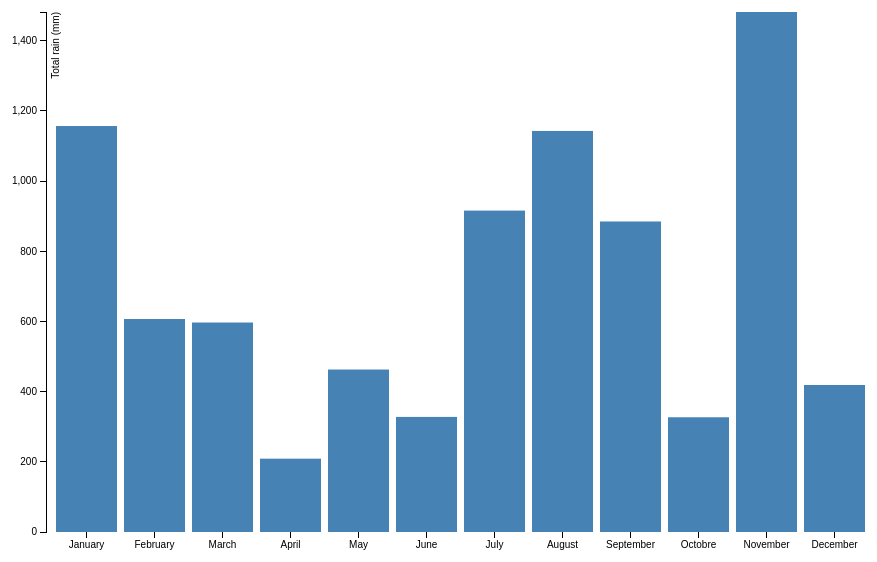
D3 v3 page, settled after 360 driven frames (6 s of simulated time); the page loaded 1 data file(s).


// ── barchart.js
// Sven Guijt, student nr. 10597751
// Data Processing, Minor Programmeren, UvA

// Create margins on each side and calculate appropriate width and height
var margin = {top: 30, right: 40, bottom: 40, left: 50},
    width = 920 - margin.left - margin.right,
    height = 590 - margin.top - margin.bottom;

// Set x scale for months
var x = d3.scale.ordinal()
    .rangeRoundBands([0, width], .1);

// Set y scale for rain data
var y = d3.scale.linear()
    .range([height, 0]);

// Create x axis
var xAxis = d3.svg.axis()
    .scale(x)
    .orient("bottom");

// Create y axis
var yAxis = d3.svg.axis()
    .scale(y)
    .orient("left");

// Create variable chart by selecting chart class from html file
var chart = d3.select(".chart")

    // Attribute width and height to chart
    .attr("width", width + margin.left + margin.right)
    .attr("height", height + margin.top + margin.bottom)
  .append("g")
    .attr("transform", "translate(" + margin.left + "," + margin.top + ")");

// Load data from JSON data file and declare x- and y domain
d3.json("JSONDATA.json", function(data) {
  x.domain(data.map(function(d) { return d.Month; }));
  y.domain([0, d3.max(data, function(d) { return d.Rain; })]);

  // Append x axis to chart
  chart.append("g")
      .attr("class", "x axis")
      .attr("transform", "translate(0," + height + ")")
      .call(xAxis);

  // Append y axis to chart, including legend
  chart.append("g")
      .attr("class", "y axis")
      .call(yAxis)
    .append("text")
      .attr("transform", "rotate(-90)")
      .attr("y", 6)
      .attr("dy", ".71em")
      .style("text-anchor", "end")
      .text("Total rain (mm)");

  // Create bars and calculate height for each
  chart.selectAll(".bar")
      .data(data)
    .enter().append("rect")
      .attr("class", "bar")
      .attr("x", function(d) { return x(d.Month); })
      .attr("y", function(d) { return y(d.Rain); })
      .attr("height", function(d) { return height - y(d.Rain); })
      .attr("width", x.rangeBand());
});

### data: JSONDATA.json
[
 {
  "Rain": 1157,
  "Month": "January"
 },
 {
  "Rain": 607,
  "Month": "February"
 },
 {
  "Rain": 597,
  "Month": "March"
 },
 {
  "Rain": 209,
  "Month": "April"
 },
 {
  "Rain": 463,
  "Month": "May"
 },
 {
  "Rain": 328,
  "Month": "June"
 },
 {
  "Rain": 916,
  "Month": "July"
 },
 {
  "Rain": 1143,
  "Month": "August"
 },
 "... 4 more items"
]